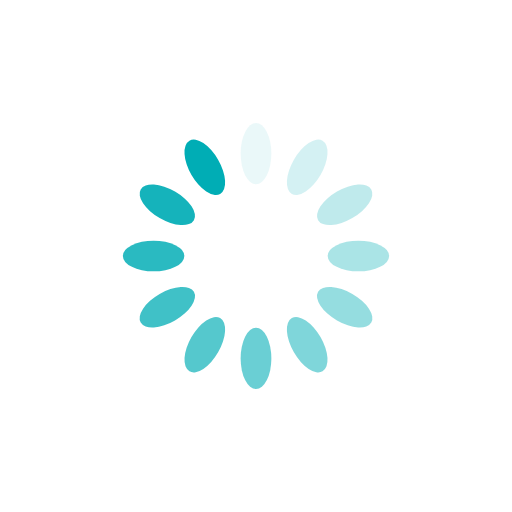
t = 0.00 s
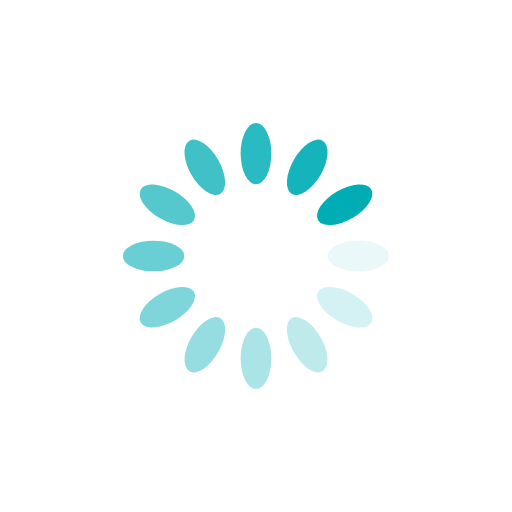
t = 0.25 s
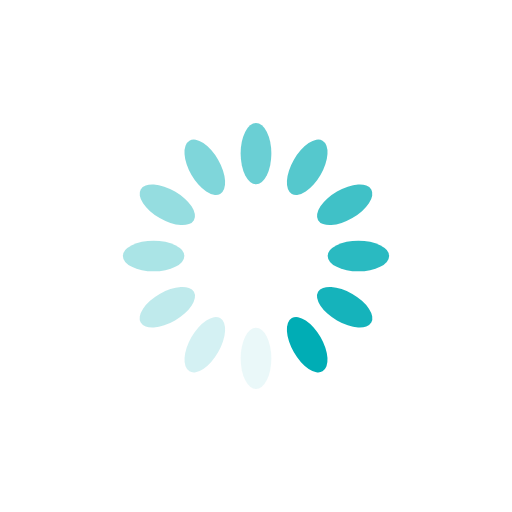
t = 0.50 s
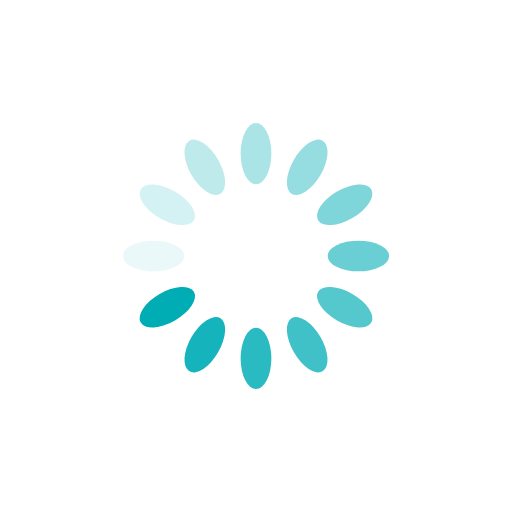
t = 0.75 s

The animated SVG that drew these frames (rendered in a browser with its animation timeline set to each time). Animation: 12 SMIL elements (animate=12); one cycle of 1.00 s, repeats indefinitely.

<?xml version="1.0" encoding="utf-8"?>
<svg xmlns="http://www.w3.org/2000/svg" xmlns:xlink="http://www.w3.org/1999/xlink" style="margin: auto; background: none; display: block; shape-rendering: auto;" width="200px" height="200px" viewBox="0 0 100 100" preserveAspectRatio="xMidYMid">
<g transform="rotate(0 50 50)">
  <rect x="47" y="24" rx="3" ry="6" width="6" height="12" fill="#00adb5">
    <animate attributeName="opacity" values="1;0" keyTimes="0;1" dur="1s" begin="-0.9166666666666666s" repeatCount="indefinite"></animate>
  </rect>
</g><g transform="rotate(30 50 50)">
  <rect x="47" y="24" rx="3" ry="6" width="6" height="12" fill="#00adb5">
    <animate attributeName="opacity" values="1;0" keyTimes="0;1" dur="1s" begin="-0.8333333333333334s" repeatCount="indefinite"></animate>
  </rect>
</g><g transform="rotate(60 50 50)">
  <rect x="47" y="24" rx="3" ry="6" width="6" height="12" fill="#00adb5">
    <animate attributeName="opacity" values="1;0" keyTimes="0;1" dur="1s" begin="-0.75s" repeatCount="indefinite"></animate>
  </rect>
</g><g transform="rotate(90 50 50)">
  <rect x="47" y="24" rx="3" ry="6" width="6" height="12" fill="#00adb5">
    <animate attributeName="opacity" values="1;0" keyTimes="0;1" dur="1s" begin="-0.6666666666666666s" repeatCount="indefinite"></animate>
  </rect>
</g><g transform="rotate(120 50 50)">
  <rect x="47" y="24" rx="3" ry="6" width="6" height="12" fill="#00adb5">
    <animate attributeName="opacity" values="1;0" keyTimes="0;1" dur="1s" begin="-0.5833333333333334s" repeatCount="indefinite"></animate>
  </rect>
</g><g transform="rotate(150 50 50)">
  <rect x="47" y="24" rx="3" ry="6" width="6" height="12" fill="#00adb5">
    <animate attributeName="opacity" values="1;0" keyTimes="0;1" dur="1s" begin="-0.5s" repeatCount="indefinite"></animate>
  </rect>
</g><g transform="rotate(180 50 50)">
  <rect x="47" y="24" rx="3" ry="6" width="6" height="12" fill="#00adb5">
    <animate attributeName="opacity" values="1;0" keyTimes="0;1" dur="1s" begin="-0.4166666666666667s" repeatCount="indefinite"></animate>
  </rect>
</g><g transform="rotate(210 50 50)">
  <rect x="47" y="24" rx="3" ry="6" width="6" height="12" fill="#00adb5">
    <animate attributeName="opacity" values="1;0" keyTimes="0;1" dur="1s" begin="-0.3333333333333333s" repeatCount="indefinite"></animate>
  </rect>
</g><g transform="rotate(240 50 50)">
  <rect x="47" y="24" rx="3" ry="6" width="6" height="12" fill="#00adb5">
    <animate attributeName="opacity" values="1;0" keyTimes="0;1" dur="1s" begin="-0.25s" repeatCount="indefinite"></animate>
  </rect>
</g><g transform="rotate(270 50 50)">
  <rect x="47" y="24" rx="3" ry="6" width="6" height="12" fill="#00adb5">
    <animate attributeName="opacity" values="1;0" keyTimes="0;1" dur="1s" begin="-0.16666666666666666s" repeatCount="indefinite"></animate>
  </rect>
</g><g transform="rotate(300 50 50)">
  <rect x="47" y="24" rx="3" ry="6" width="6" height="12" fill="#00adb5">
    <animate attributeName="opacity" values="1;0" keyTimes="0;1" dur="1s" begin="-0.08333333333333333s" repeatCount="indefinite"></animate>
  </rect>
</g><g transform="rotate(330 50 50)">
  <rect x="47" y="24" rx="3" ry="6" width="6" height="12" fill="#00adb5">
    <animate attributeName="opacity" values="1;0" keyTimes="0;1" dur="1s" begin="0s" repeatCount="indefinite"></animate>
  </rect>
</g>
<!-- [ldio] generated by https://loading.io/ --></svg>
